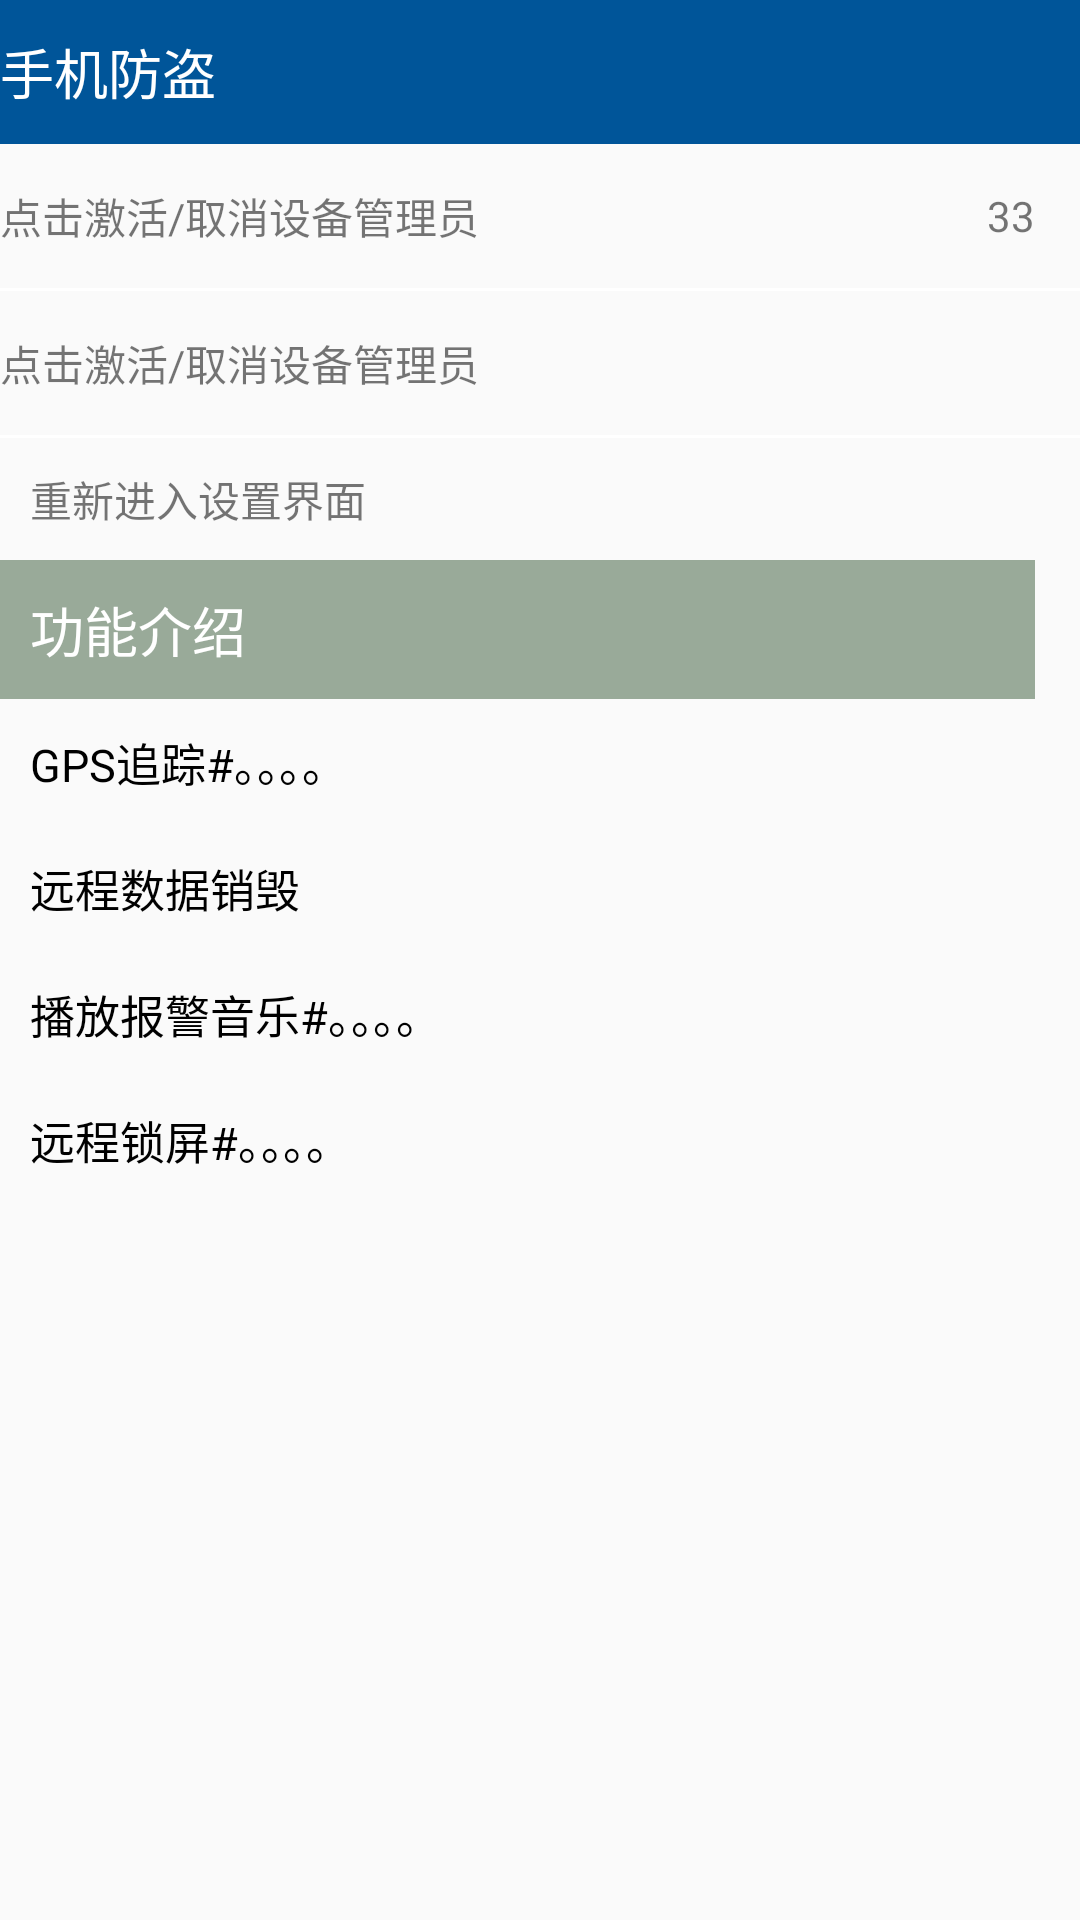

The Android layout XML behind this screen, and the referenced resources:
<!-- AndroidManifest.xml: application theme AppTheme -->
<!-- res/layout/activity_guidecomplate.xml -->
<?xml version="1.0" encoding="utf-8"?>

<LinearLayout xmlns:android="http://schemas.android.com/apk/res/android"
    xmlns:tools="http://schemas.android.com/tools"
    android:id="@+id/activity_phone_safe"
    android:layout_width="match_parent"
    android:layout_height="match_parent"
    android:orientation="vertical"

    tools:context="com.gogoing.www.safeground.avtivity.PhoneSafeActivity">

    <TextView
        android:text="手机防盗"
        style="@style/TitleStyle"/>
    <RelativeLayout
        android:id="@+id/safephone"

        android:layout_width="match_parent"
        android:layout_height="48dp">
        <TextView
            android:layout_centerVertical="true"
            android:layout_width="wrap_content"
            android:text="点击激活/取消设备管理员"
            android:layout_height="wrap_content" />

        <TextView android:layout_width="wrap_content"
            android:layout_height="wrap_content"
            android:id="@+id/phonenum"
            android:text="33"
            android:layout_alignParentRight="true"
            android:layout_centerVertical="true"
            android:layout_marginRight="15dp"
            />
    </RelativeLayout>
    <View
        android:layout_width="match_parent"
        android:layout_height="1dp"
        android:background="#ffffff"
        ></View>
    <RelativeLayout
        android:id="@+id/active"

        android:layout_width="match_parent"
        android:layout_height="48dp">
        <TextView
            android:layout_centerVertical="true"
            android:layout_width="wrap_content"
            android:text="点击激活/取消设备管理员"
            android:layout_height="wrap_content" />

        <ImageView
            android:layout_width="30dp"
            android:layout_marginRight="10dp"
            android:layout_centerVertical="true"
            android:layout_alignParentRight="true"
            android:layout_height="30dp"
            android:id="@+id/active_icon"
            android:src="@drawable/admin_activated"/>
    </RelativeLayout>

    <View
        android:layout_width="match_parent"
        android:layout_height="1dp"
        android:background="#ffffff"
        ></View>
    <TextView android:layout_width="match_parent"
        android:layout_height="wrap_content"
        android:id="@+id/retry"
        android:text="重新进入设置界面"
        android:padding="10dp"
        android:layout_alignParentRight="true"
        android:layout_centerVertical="true"
        android:layout_marginRight="15dp"
        />
    <TextView android:layout_width="match_parent"
        android:layout_height="wrap_content"

        android:background="#9a9"
        android:text="功能介绍"
        android:textColor="#fff"
        android:textSize="18sp"
        android:padding="10dp"
        android:layout_alignParentRight="true"
        android:layout_centerVertical="true"
        android:layout_marginRight="15dp"
        />
    <LinearLayout
        android:layout_width="match_parent"
        android:orientation="vertical"
        android:layout_height="match_parent" >
        <TextView
            style="@style/GuidesamlltextStyle"
            android:text="GPS追踪#。。。。"/>
        <TextView
            style="@style/GuidesamlltextStyle" 
            android:text="远程数据销毁"/>
        <TextView
            style="@style/GuidesamlltextStyle"
            android:text="播放报警音乐#。。。。"/>
        <TextView
            style="@style/GuidesamlltextStyle"
            android:text="远程锁屏#。。。。"/>

    </LinearLayout>
    

</LinearLayout>
<!-- resources referenced by this layout -->
<resources>
  <style name="GuidesamlltextStyle">
          
          <item name="android:layout_width">wrap_content</item>
          <item name="android:layout_height">wrap_content</item>
          <item name="android:textColor">#000</item>
          <item name="android:textSize">15sp</item>
          <item name="android:drawableLeft">@drawable/dialog_title_default_icon</item>
          <item name="android:layout_margin">10dp</item>
  
      </style>
      --&gt;
  <style name="TitleStyle">
         
          <item name="android:layout_width">match_parent</item>
          <item name="android:layout_height">48dp</item>
          <item name="android:textColor">#ffffff</item>
          <item name="android:textSize">18sp</item>
          <item name="android:gravity">center_vertical</item>
          <item name="android:background">#005599</item>
      </style>
  <style name="AppTheme" parent="Theme.AppCompat.Light.NoActionBar">
          
          <item name="colorPrimary">@color/colorPrimary</item>
          <item name="colorPrimaryDark">@color/colorPrimaryDark</item>
          <item name="colorAccent">@color/colorAccent</item>
      </style>
  <!-- not gathered from this repository: default colours our renderer supplied (Android Studio template values) -->
  <color name="colorPrimary">#FF6200EE</color>
  <color name="colorPrimaryDark">#FF3700B3</color>
  <color name="colorAccent">#FF03DAC5</color>
</resources>
